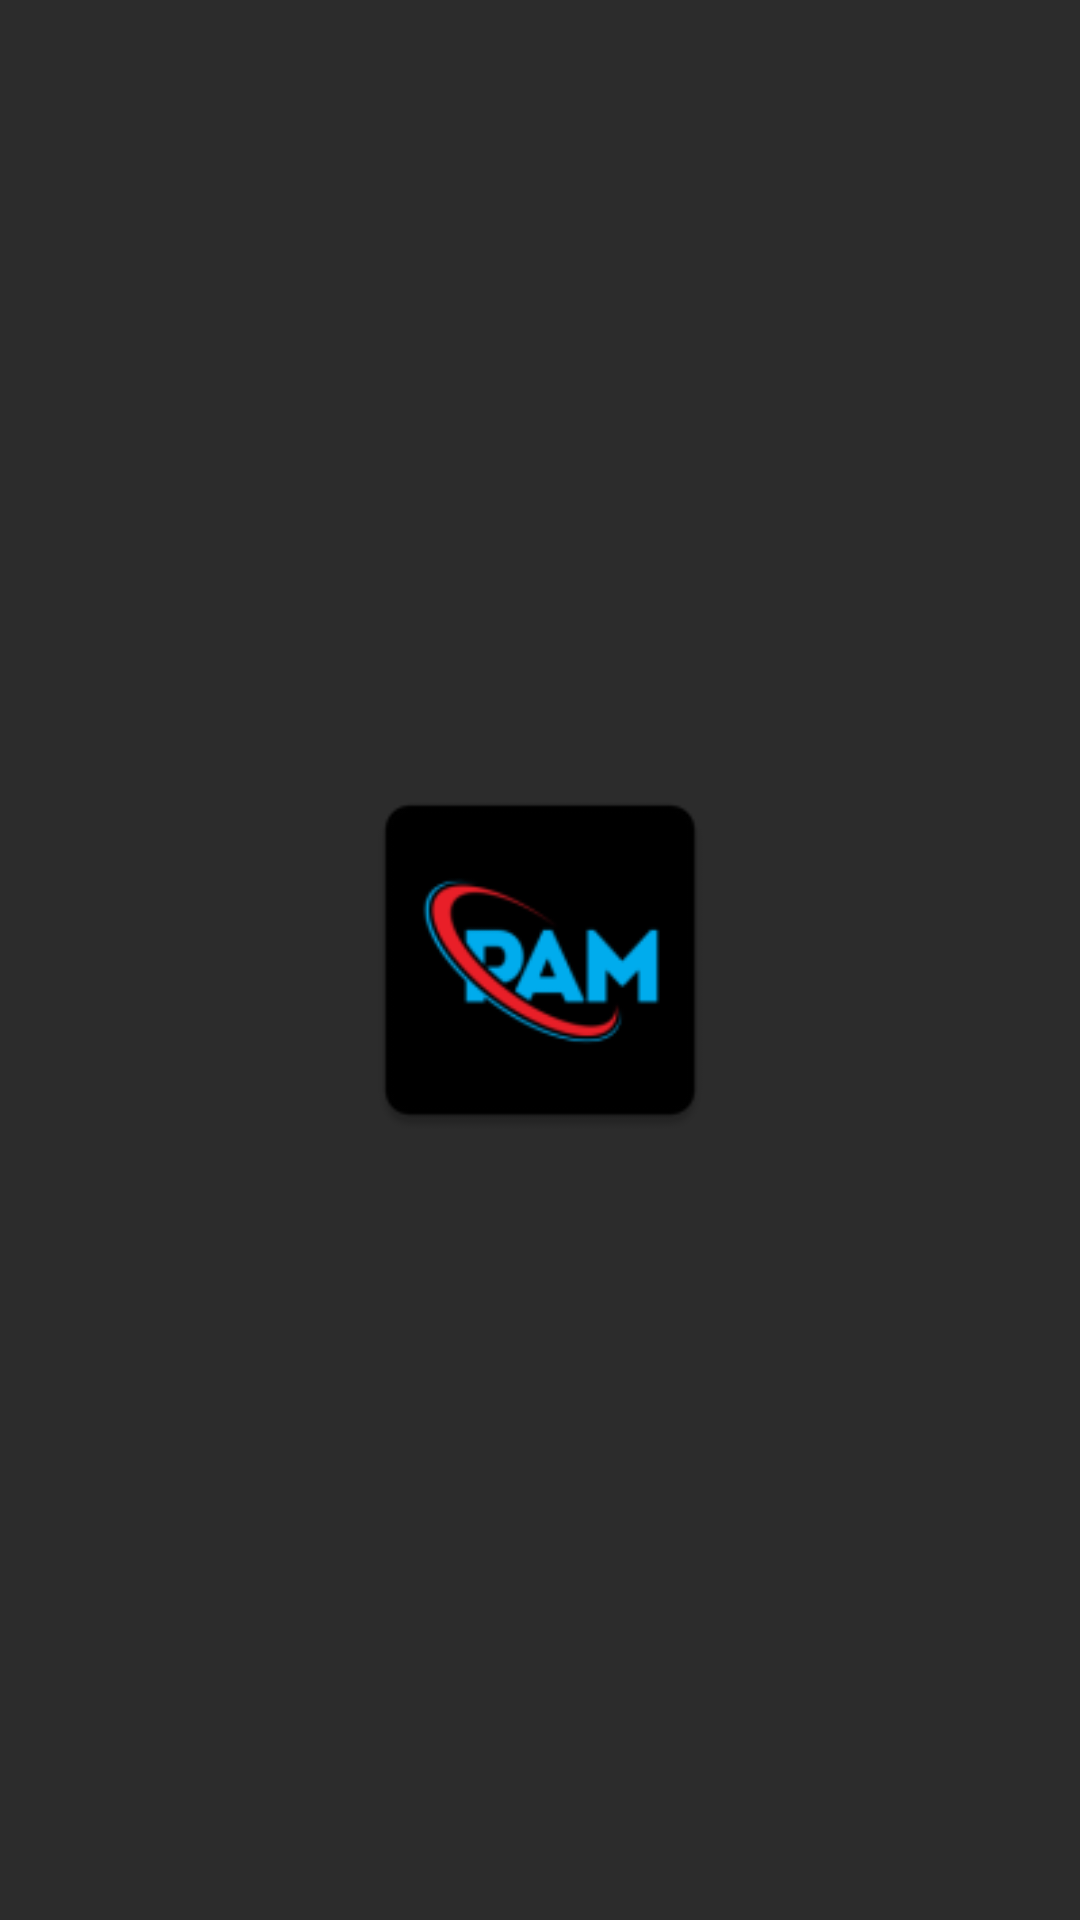

Layout XML and referenced resources for this Android screen:
<!-- AndroidManifest.xml: application theme Theme.Material3.Light -->
<!-- res/layout/activity_splash.xml -->
<?xml version="1.0" encoding="utf-8"?>
<RelativeLayout xmlns:android="http://schemas.android.com/apk/res/android"
    xmlns:app="http://schemas.android.com/apk/res-auto"
    xmlns:tools="http://schemas.android.com/tools"
    android:layout_width="match_parent"
    android:layout_height="match_parent"
    android:background="@color/background_dark"
    tools:context=".SplashActivity">

    <ImageView
        android:id="@+id/logo"
        android:layout_width="134dp"
        android:layout_height="130dp"
        android:layout_centerInParent="true"
        android:contentDescription="@string/app_name"
        android:src="@mipmap/ic_launcher" />

</RelativeLayout>
<!-- resources referenced by this layout -->
<resources>
  <color name="background_dark">#2C2C2C</color>
  <!-- mipmap ic_launcher: png bitmap (mipmap-hdpi, 2280 bytes) -->
  <string name="app_name">121140181_UTS_PAM</string>
</resources>
